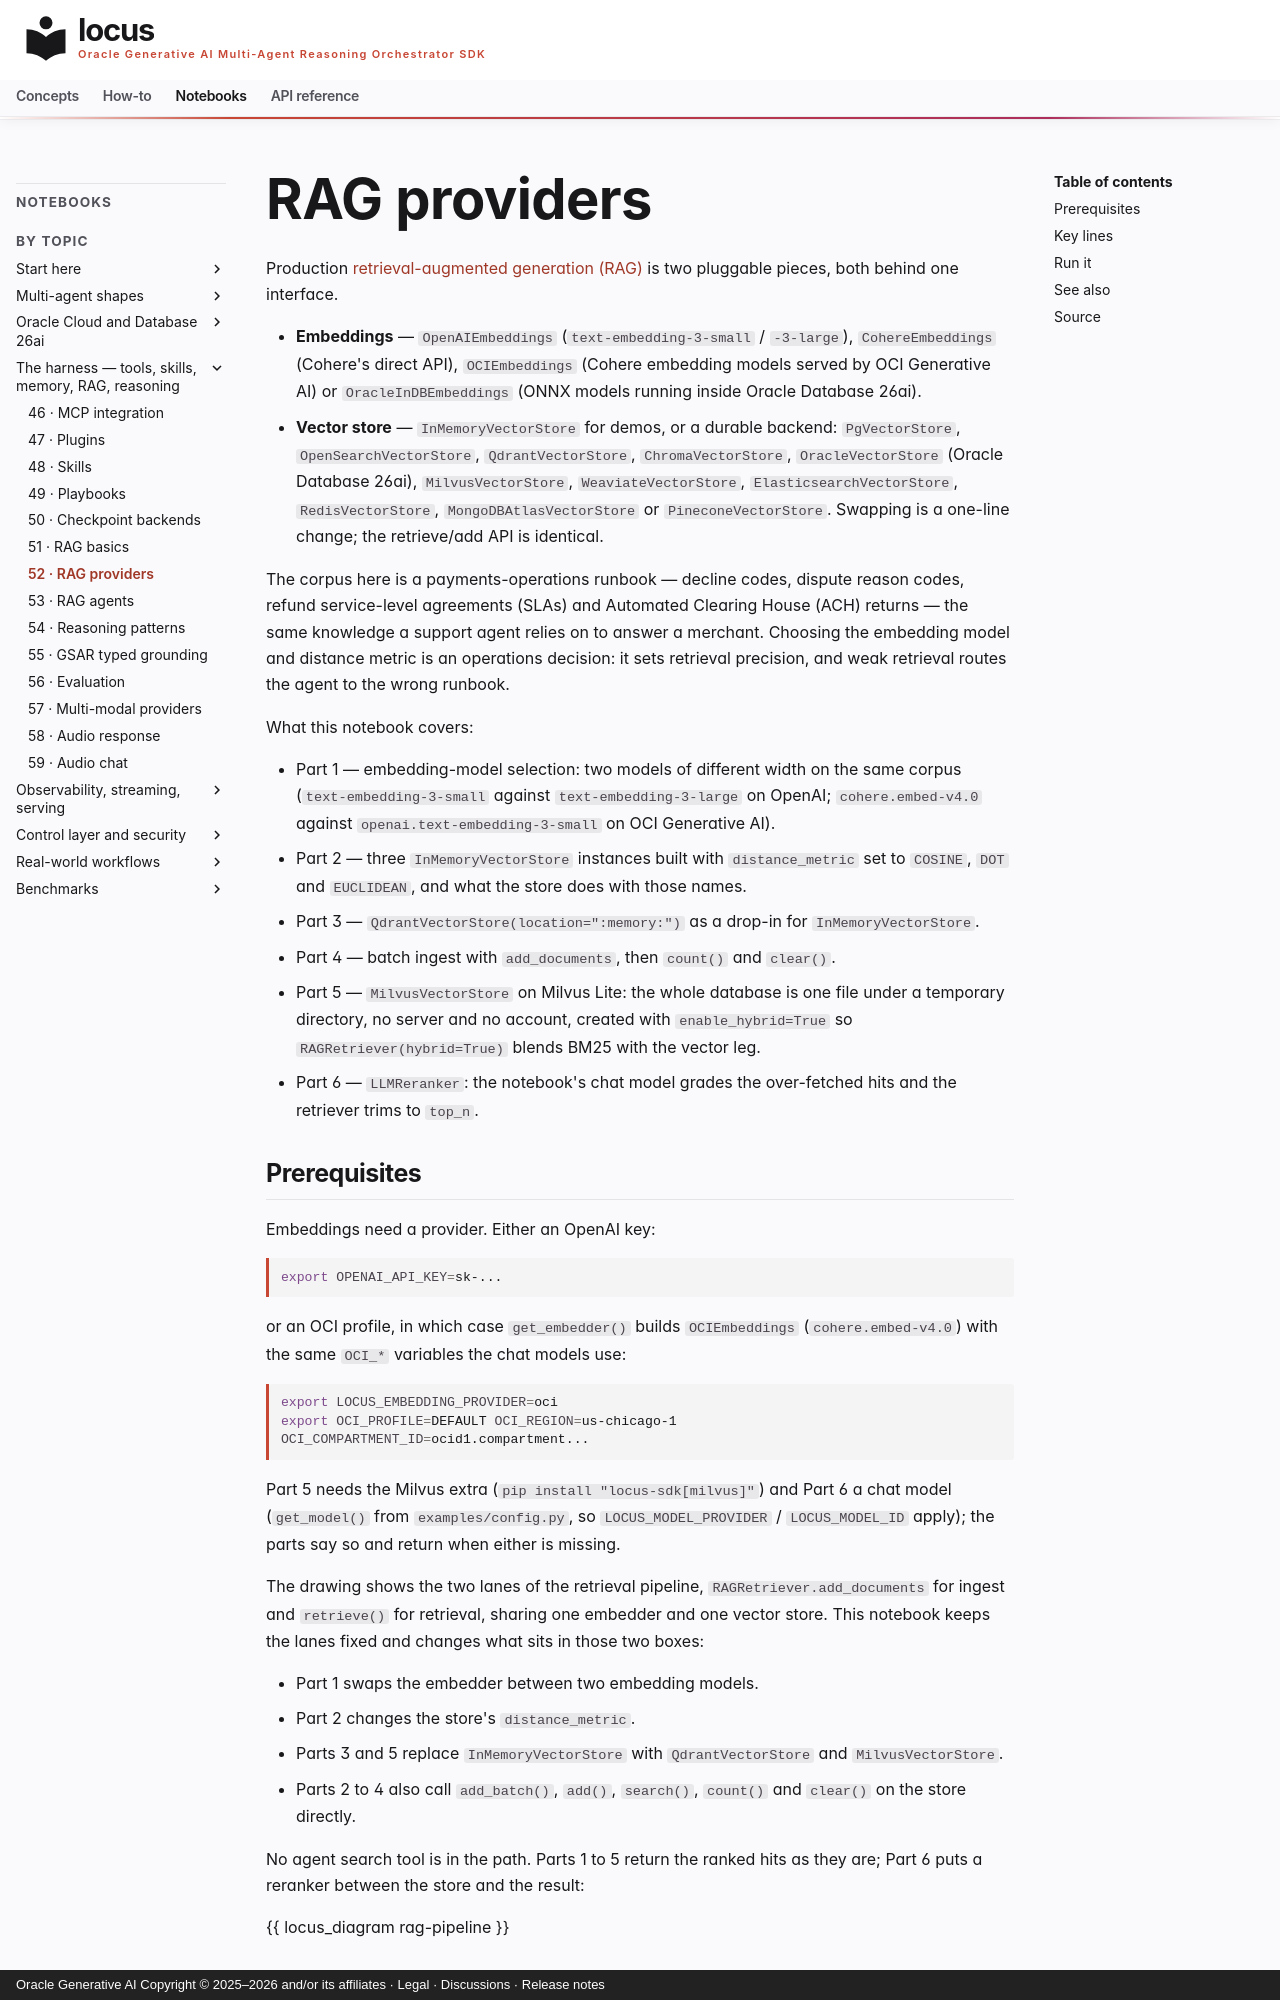

repository: oracle/locus · page: notebooks/notebook_52_rag_providers/index.html · generator: mkdocs · copyright: Oracle Generative AI Copyright © 2025–2026 and/or its affiliates · Legal · Discussions · Release notes

# RAG providers

Production [retrieval-augmented generation (RAG)](../concepts/rag.md) is
two pluggable pieces, both behind one interface.

- **Embeddings** — `OpenAIEmbeddings` (`text-embedding-3-small` /
  `-3-large`), `CohereEmbeddings` (Cohere's direct API), `OCIEmbeddings`
  (Cohere embedding models served by OCI Generative AI) or
  `OracleInDBEmbeddings` (ONNX models running inside Oracle Database
  26ai).
- **Vector store** — `InMemoryVectorStore` for demos, or a durable
  backend: `PgVectorStore`, `OpenSearchVectorStore`,
  `QdrantVectorStore`, `ChromaVectorStore`, `OracleVectorStore`
  (Oracle Database 26ai), `MilvusVectorStore`, `WeaviateVectorStore`,
  `ElasticsearchVectorStore`, `RedisVectorStore`,
  `MongoDBAtlasVectorStore` or `PineconeVectorStore`. Swapping is a
  one-line change; the retrieve/add API is identical.

The corpus here is a payments-operations runbook — decline codes,
dispute reason codes, refund service-level agreements (SLAs) and
Automated Clearing House (ACH) returns — the same knowledge a support
agent relies on to answer a merchant. Choosing the embedding model and
distance metric is an operations decision: it sets retrieval precision,
and weak retrieval routes the agent to the wrong runbook.

What this notebook covers:

- Part 1 — embedding-model selection: two models of different width on
  the same corpus (`text-embedding-3-small` against
  `text-embedding-3-large` on OpenAI; `cohere.embed-v4.0` against
  `openai.text-embedding-3-small` on OCI Generative AI).
- Part 2 — three `InMemoryVectorStore` instances built with
  `distance_metric` set to `COSINE`, `DOT` and `EUCLIDEAN`, and what the
  store does with those names.
- Part 3 — `QdrantVectorStore(location=":memory:")` as a drop-in for
  `InMemoryVectorStore`.
- Part 4 — batch ingest with `add_documents`, then `count()` and
  `clear()`.
- Part 5 — `MilvusVectorStore` on Milvus Lite: the whole database is one
  file under a temporary directory, no server and no account, created
  with `enable_hybrid=True` so `RAGRetriever(hybrid=True)` blends BM25
  with the vector leg.
- Part 6 — `LLMReranker`: the notebook's chat model grades the
  over-fetched hits and the retriever trims to `top_n`.

## Prerequisites

Embeddings need a provider. Either an OpenAI key:

```bash
export OPENAI_API_KEY=sk-...
```

or an OCI profile, in which case `get_embedder()` builds `OCIEmbeddings`
(`cohere.embed-v4.0`) with the same `OCI_*` variables the chat models use:

```bash
export LOCUS_EMBEDDING_PROVIDER=oci
export OCI_PROFILE=DEFAULT OCI_REGION=us-chicago-1 OCI_COMPARTMENT_ID=ocid1.compartment...
```

Part 5 needs the Milvus extra (`pip install "locus-sdk[milvus]"`) and
Part 6 a chat model (`get_model()` from `examples/config.py`, so
`LOCUS_MODEL_PROVIDER` / `LOCUS_MODEL_ID` apply); the parts say so and
return when either is missing.

The drawing shows the two lanes of the retrieval pipeline, `RAGRetriever.add_documents` for ingest and `retrieve()` for retrieval, sharing one embedder and one vector store. This notebook keeps the lanes fixed and changes what sits in those two boxes:

- Part 1 swaps the embedder between two embedding models.
- Part 2 changes the store's `distance_metric`.
- Parts 3 and 5 replace `InMemoryVectorStore` with `QdrantVectorStore` and `MilvusVectorStore`.
- Parts 2 to 4 also call `add_batch()`, `add()`, `search()`, `count()` and `clear()` on the store directly.

No agent search tool is in the path. Parts 1 to 5 return the ranked hits as they are; Part 6 puts a reranker between the store and the result:

{{ locus_diagram rag-pipeline }}
